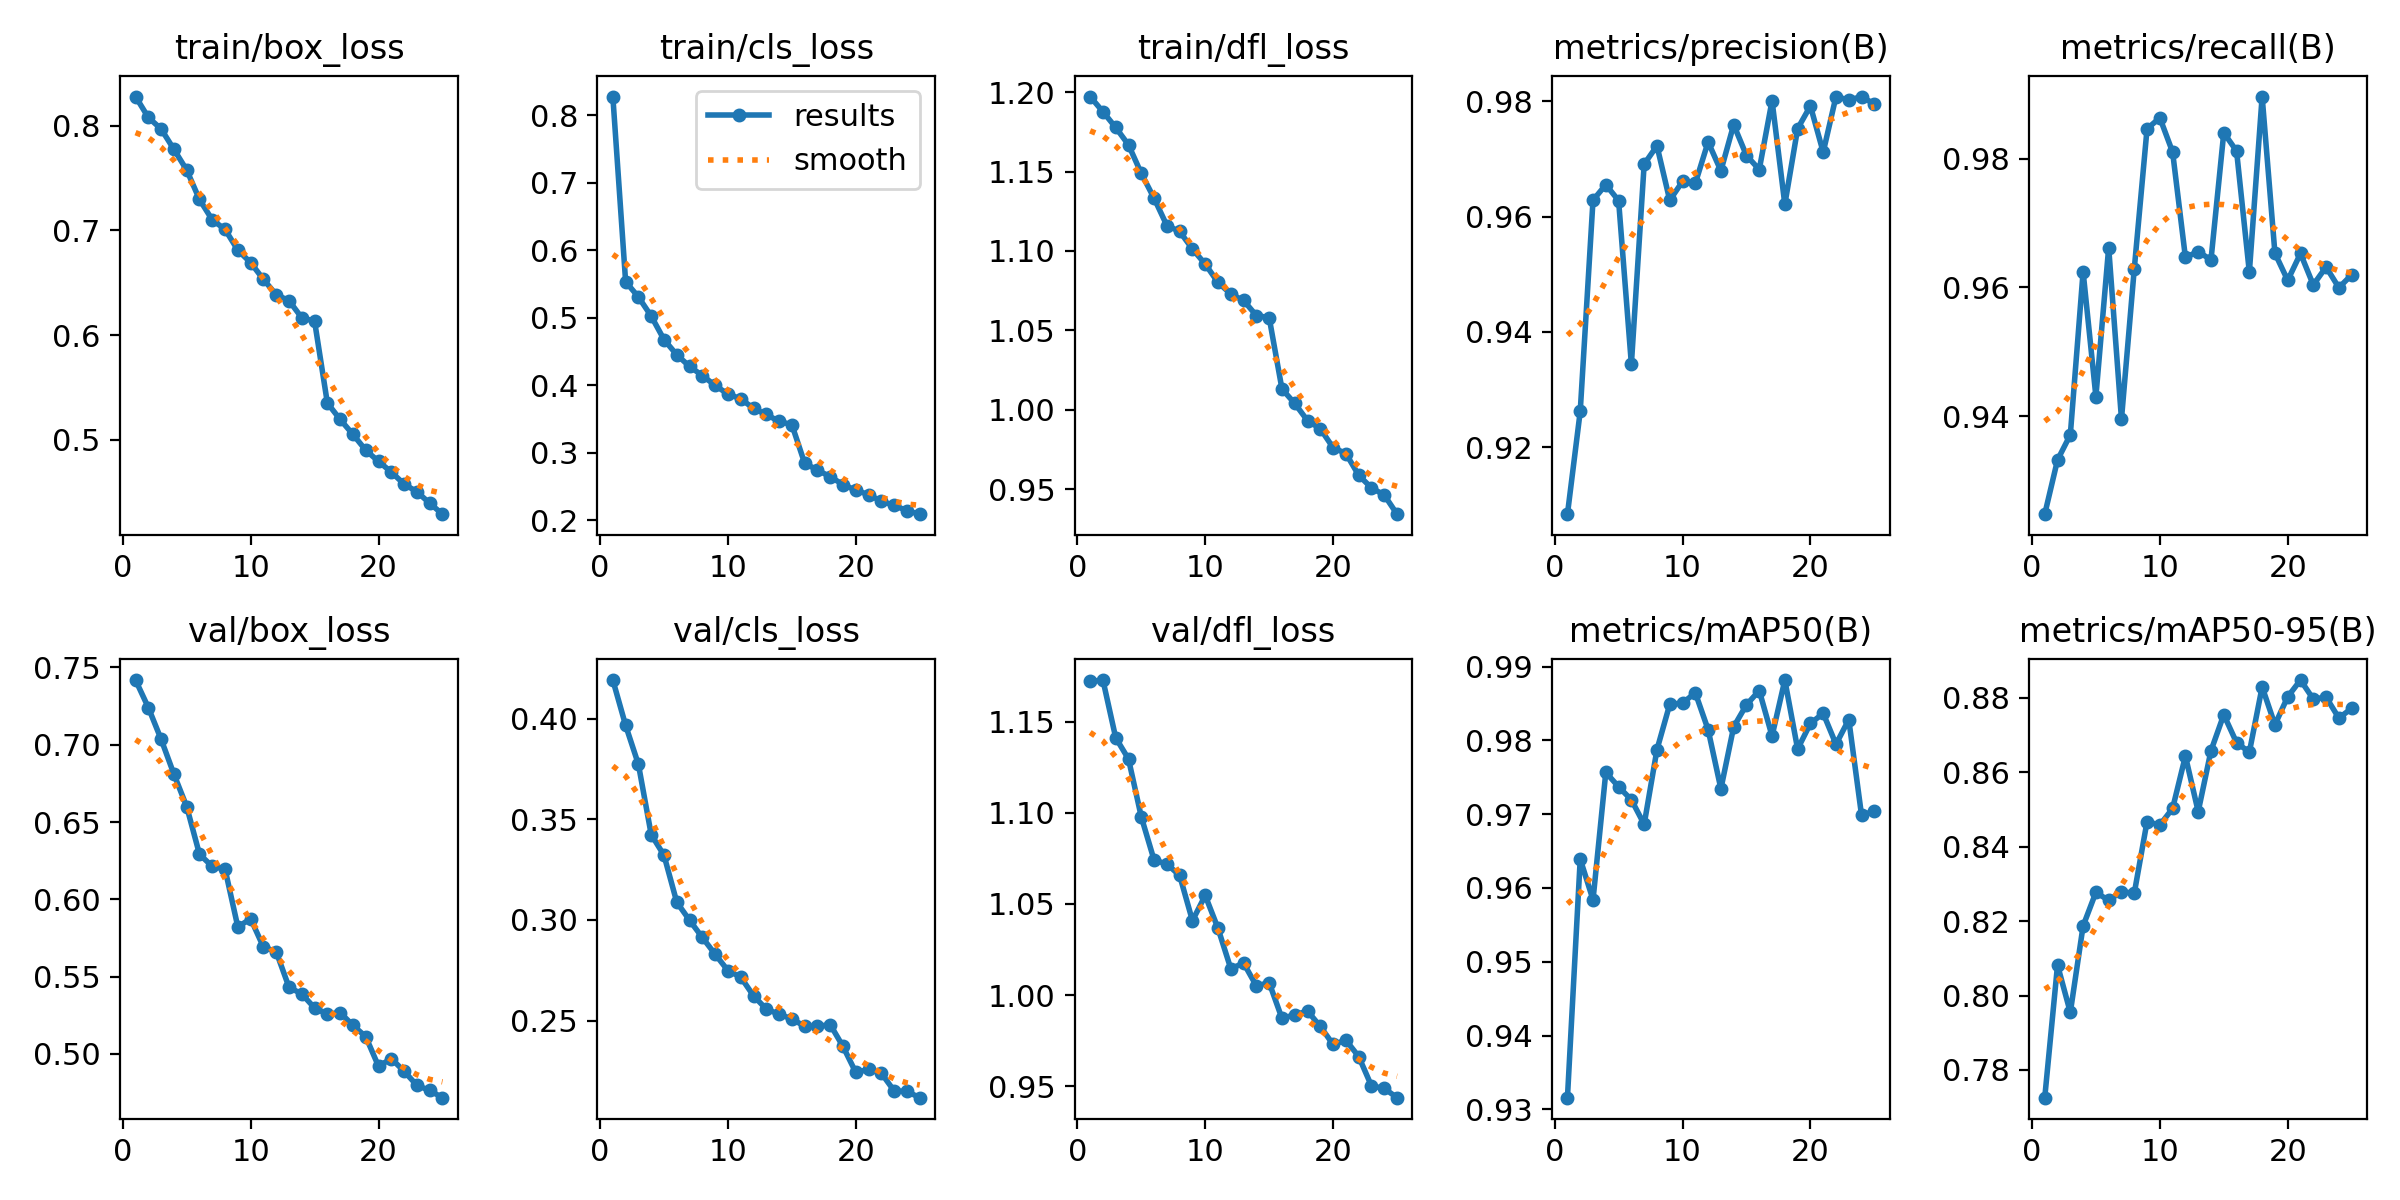

Source data for this figure (header and first rows):
epoch, time, train/box_loss, train/cls_loss, train/dfl_loss, metrics/precision(B), metrics/recall(B), metrics/mAP50(B), metrics/mAP50-95(B), val/box_loss, val/cls_loss, val/dfl_loss, lr/pg0, lr/pg1, lr/pg2
1, 678, 0.8279, 0.8275, 1.197, 0.9084, 0.9247, 0.9316, 0.7725, 0.7418, 0.4191, 1.172, 0.0001188, 0.0001188, 0.0001188
2, 1386, 0.8079, 0.5533, 1.188, 0.9262, 0.9332, 0.9639, 0.8082, 0.724, 0.3966, 1.173, 0.0002283, 0.0002283, 0.0002283
3, 2149, 0.7969, 0.5306, 1.178, 0.9628, 0.9371, 0.9584, 0.7955, 0.7035, 0.3772, 1.141, 0.0003285, 0.0003285, 0.0003285
4, 2833, 0.7774, 0.5023, 1.167, 0.9655, 0.9625, 0.9757, 0.8187, 0.681, 0.3424, 1.13, 0.0003146, 0.0003146, 0.0003146
5, 3618, 0.7577, 0.4676, 1.149, 0.9628, 0.943, 0.9737, 0.8277, 0.66, 0.3321, 1.098, 0.0003005, 0.0003005, 0.0003005
6, 4358, 0.7295, 0.445, 1.133, 0.9344, 0.9662, 0.9719, 0.8256, 0.6292, 0.3088, 1.074, 0.0002863, 0.0002863, 0.0002863
7, 5062, 0.71, 0.4278, 1.116, 0.9691, 0.9395, 0.9686, 0.8279, 0.6213, 0.2998, 1.072, 0.0002722, 0.0002722, 0.0002722
8, 5796, 0.7009, 0.4142, 1.112, 0.9723, 0.9629, 0.9787, 0.8275, 0.6196, 0.2913, 1.066, 0.000258, 0.000258, 0.000258
9, 6476, 0.6811, 0.3996, 1.101, 0.9628, 0.9847, 0.9849, 0.8468, 0.5821, 0.2829, 1.041, 0.0002439, 0.0002439, 0.0002439
10, 7190, 0.6692, 0.3869, 1.092, 0.9661, 0.9864, 0.985, 0.8458, 0.5875, 0.2748, 1.055, 0.0002298, 0.0002298, 0.0002298
11, 7902, 0.6532, 0.3798, 1.08, 0.9658, 0.9811, 0.9864, 0.8503, 0.5692, 0.2716, 1.037, 0.0002156, 0.0002156, 0.0002156
12, 8631, 0.6386, 0.3657, 1.073, 0.9729, 0.9647, 0.9815, 0.8644, 0.5661, 0.2623, 1.014, 0.0002015, 0.0002015, 0.0002015
13, 9335, 0.6329, 0.3567, 1.069, 0.9679, 0.9656, 0.9734, 0.8495, 0.5432, 0.2557, 1.018, 0.0001874, 0.0001874, 0.0001874
14, 10048, 0.6165, 0.3463, 1.059, 0.9759, 0.9643, 0.9818, 0.8658, 0.5388, 0.2531, 1.005, 0.0001732, 0.0001732, 0.0001732
15, 10783, 0.6133, 0.3416, 1.058, 0.9706, 0.9841, 0.9848, 0.8755, 0.5298, 0.2508, 1.007, 0.0001591, 0.0001591, 0.0001591
16, 11520, 0.535, 0.2844, 1.013, 0.9681, 0.9812, 0.9867, 0.868, 0.5256, 0.2472, 0.9872, 0.0001449, 0.0001449, 0.0001449
17, 12217, 0.5193, 0.2743, 1.004, 0.9801, 0.9624, 0.9806, 0.8654, 0.5268, 0.2471, 0.9891, 0.0001308, 0.0001308, 0.0001308
18, 12908, 0.5051, 0.2644, 0.9931, 0.9621, 0.9897, 0.9882, 0.883, 0.5185, 0.248, 0.9912, 0.0001167, 0.0001167, 0.0001167
19, 13680, 0.4899, 0.2528, 0.988, 0.9752, 0.9653, 0.9788, 0.8728, 0.5112, 0.2371, 0.9827, 0.0001025, 0.0001025, 0.0001025
20, 14371, 0.4792, 0.2445, 0.9761, 0.9792, 0.9611, 0.9823, 0.8803, 0.4921, 0.2242, 0.9729, 8.83932e-05, 8.83932e-05, 8.83932e-05
21, 15063, 0.4691, 0.2378, 0.9725, 0.9712, 0.9653, 0.9837, 0.8848, 0.497, 0.2258, 0.9752, 7.4256e-05, 7.4256e-05, 7.4256e-05
22, 15804, 0.4576, 0.2281, 0.9588, 0.9808, 0.9604, 0.9795, 0.8797, 0.4889, 0.2238, 0.9663, 6.01188e-05, 6.01188e-05, 6.01188e-05
23, 16509, 0.4502, 0.222, 0.9508, 0.9802, 0.9632, 0.9828, 0.8802, 0.4798, 0.215, 0.9501, 4.59816e-05, 4.59816e-05, 4.59816e-05
24, 17205, 0.4393, 0.2141, 0.9463, 0.9808, 0.96, 0.9698, 0.8746, 0.4764, 0.2148, 0.9487, 3.18444e-05, 3.18444e-05, 3.18444e-05
25, 17901, 0.4288, 0.209, 0.9343, 0.9795, 0.962, 0.9704, 0.8772, 0.4717, 0.2117, 0.9437, 1.77072e-05, 1.77072e-05, 1.77072e-05
